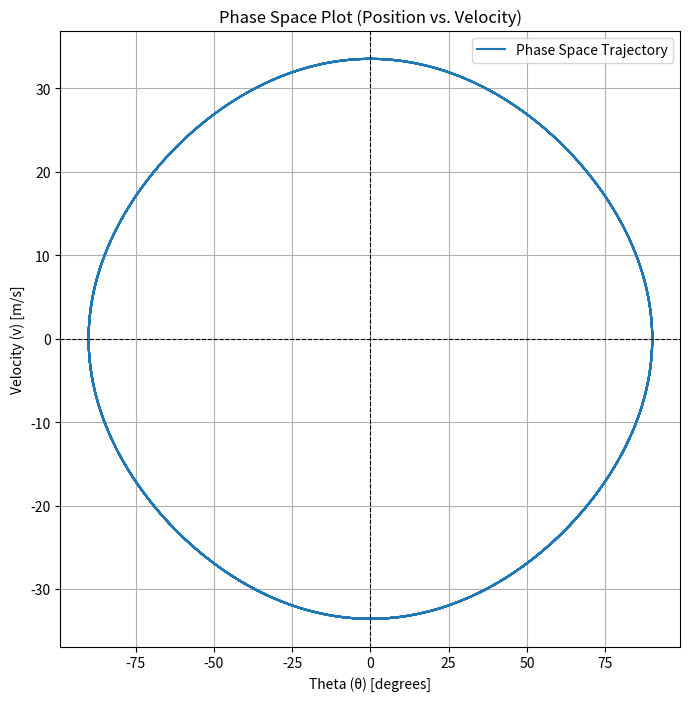

Source code (Python):
import numpy as np
import matplotlib.pyplot as plt

# Pendulum parameters
theta_initial_degrees = 90  # initial angle in degrees
theta_initial_radians = np.radians(theta_initial_degrees)  # initial angle in radians
g = 9.81  # gravitational acceleration (m/s^2)
L = 1.0  # length of the pendulum (in meters)
v_initial = 1  # initial velocity (m/s)

# Simulation parameters
time_steps = 0.02  
total_time = 100  
num_steps = int(total_time / time_steps) 


Positions = np.zeros(num_steps)
Velocity = np.zeros(num_steps)

Positions[0] = theta_initial_degrees  
Velocity[0] = v_initial  


for i in range(1, num_steps):
    theta = Positions[i - 1]
    Speed = Velocity[i - 1]

    
    k1_theta = time_steps * Speed
    k1_Speed = time_steps * (-g / L) * np.sin(np.radians(theta))

    k2_theta = time_steps * (Speed + 0.5 * k1_Speed)
    k2_Speed = time_steps * (-g / L) * np.sin(np.radians(theta + 0.5 * k1_theta))

    k3_theta = time_steps * (Speed + 0.5 * k2_Speed)
    k3_Speed = time_steps * (-g / L) * np.sin(np.radians(theta + 0.5 * k2_theta))

    k4_theta = time_steps * (Speed + k3_Speed)
    k4_Speed = time_steps * (-g / L) * np.sin(np.radians(theta + k3_theta))

    
    Positions[i] = Positions[i - 1] + (k1_theta + 2 * k2_theta + 2 * k3_theta + k4_theta) / 6
    Velocity[i] = Velocity[i - 1] + (k1_Speed + 2 * k2_Speed + 2 * k3_Speed + k4_Speed) / 6

plt.figure(figsize=(8, 8))
plt.plot(Positions, Velocity, label="Phase Space Trajectory")
plt.title("Phase Space Plot (Position vs. Velocity)")
plt.xlabel("Theta (θ) [degrees]")
plt.ylabel("Velocity (v) [m/s]")
plt.grid()
plt.axhline(0, color='black', linestyle='--', linewidth=0.8)
plt.axvline(0, color='black', linestyle='--', linewidth=0.8)
plt.legend()
plt.show()
